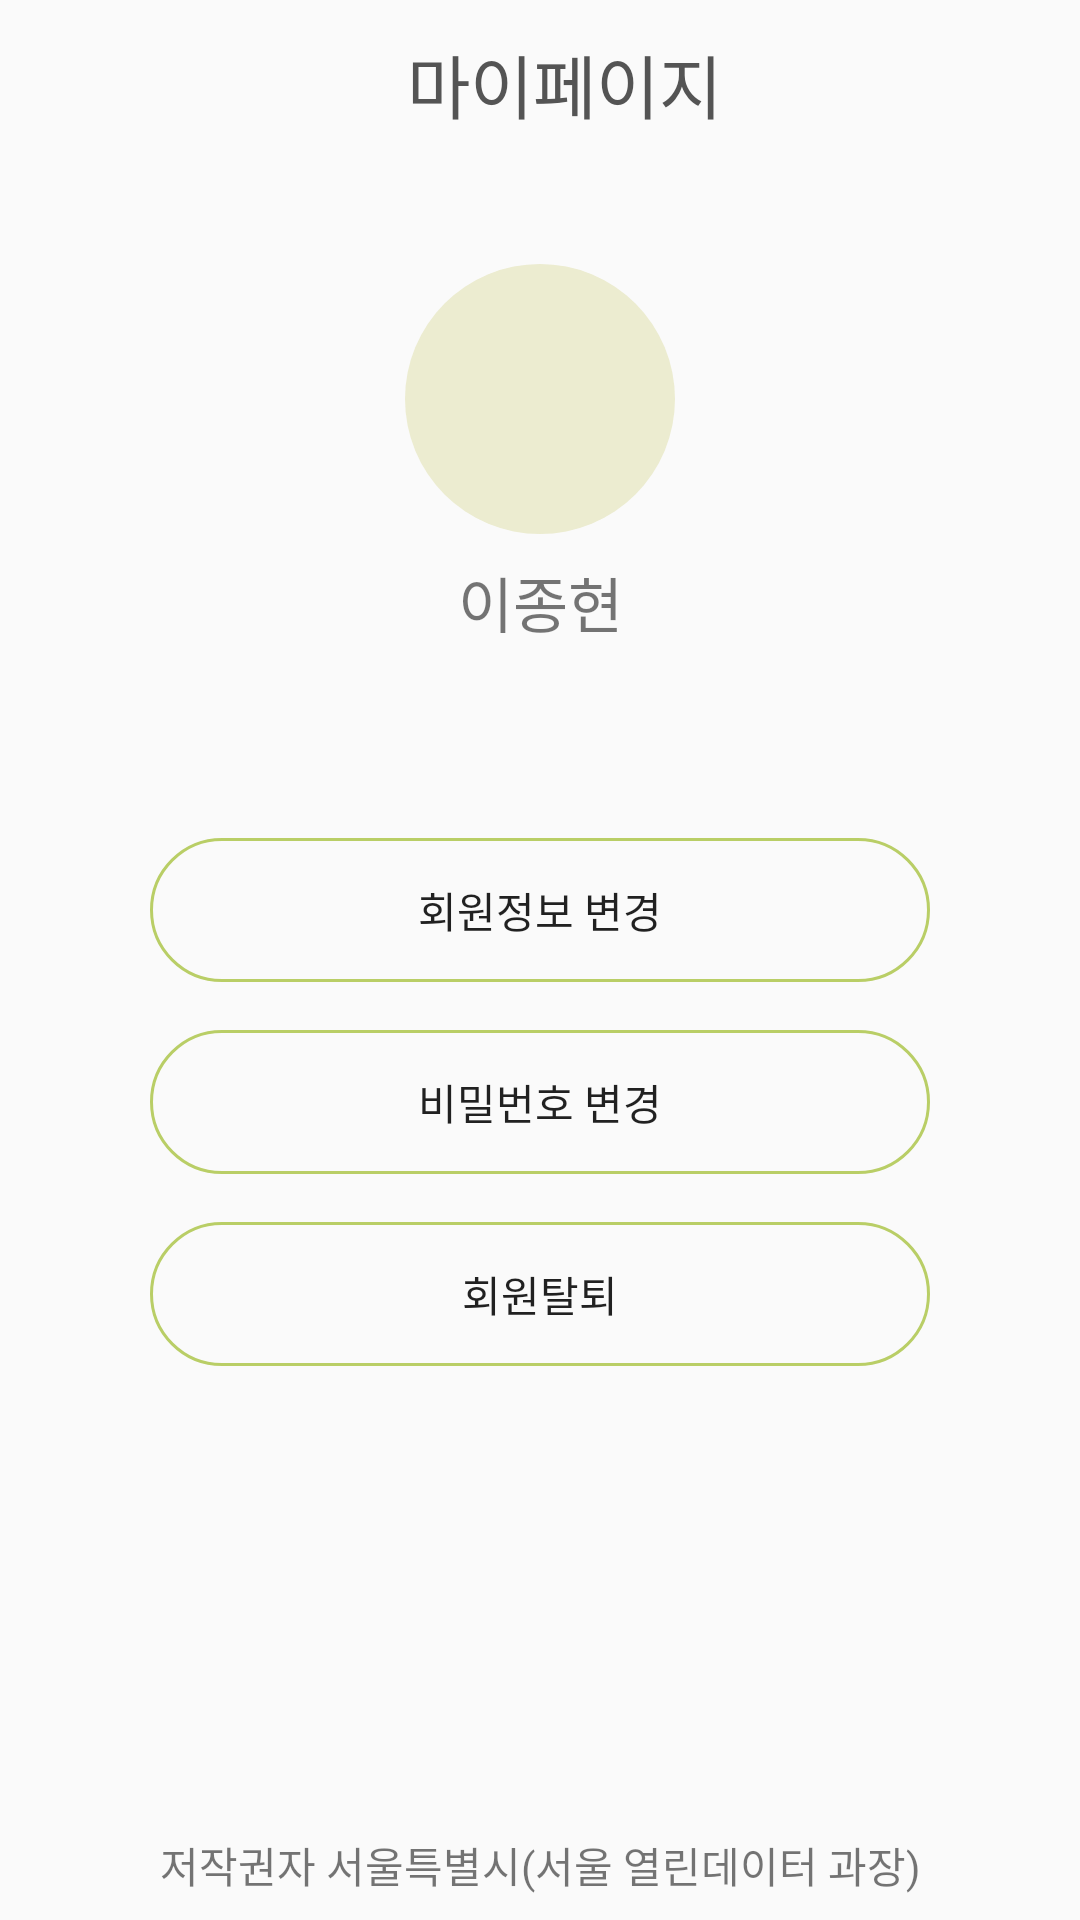

The Android layout XML behind this screen, and the referenced resources:
<!-- AndroidManifest.xml: application theme AppTheme -->
<!-- res/layout/activity_my_page.xml -->
<?xml version="1.0" encoding="utf-8"?>
<android.support.constraint.ConstraintLayout xmlns:android="http://schemas.android.com/apk/res/android"
    xmlns:app="http://schemas.android.com/apk/res-auto"
    xmlns:tools="http://schemas.android.com/tools"
    android:layout_width="match_parent"
    android:layout_height="match_parent"
    tools:context=".ui.mypage.MyPageActivity">

    <android.support.v7.widget.Toolbar
        android:id="@+id/toolbar"
        android:layout_width="match_parent"
        android:layout_height="?attr/actionBarSize"
        android:background="@drawable/all_back_bottom_blackline">

        <android.support.constraint.ConstraintLayout
            android:layout_width="match_parent"
            android:layout_height="match_parent">

            <TextView
                android:layout_width="match_parent"
                android:layout_height="match_parent"
                android:gravity="center"
                android:text="마이페이지"
                android:textColor="#545454"
                android:textSize="23sp" />
        </android.support.constraint.ConstraintLayout>
    </android.support.v7.widget.Toolbar>

    <ImageView
        android:id="@+id/imageView"
        android:layout_width="90dp"
        android:layout_height="90dp"
        android:layout_marginTop="32dp"
        android:background="@drawable/all_back_oval"
        app:layout_constraintEnd_toEndOf="parent"
        app:layout_constraintStart_toStartOf="parent"
        app:layout_constraintTop_toBottomOf="@+id/toolbar" />

    <TextView
        android:id="@+id/myPage_name_tv"
        android:layout_width="wrap_content"
        android:layout_height="wrap_content"
        android:layout_marginTop="8dp"
        android:text="이종현"
        android:textSize="20sp"
        app:layout_constraintEnd_toEndOf="@+id/imageView"
        app:layout_constraintStart_toStartOf="@+id/imageView"
        app:layout_constraintTop_toBottomOf="@+id/imageView" />

    <Button
        android:id="@+id/myPage_changeInfo_btn"
        android:layout_width="260dp"
        android:layout_height="wrap_content"
        android:layout_marginTop="64dp"
        android:background="@drawable/all_back_round_non_filled"
        android:text="회원정보 변경"
        app:layout_constraintEnd_toEndOf="parent"
        app:layout_constraintStart_toStartOf="parent"
        app:layout_constraintTop_toBottomOf="@+id/myPage_name_tv" />

    <Button
        android:id="@+id/myPage_changePw_btn"
        android:layout_width="260dp"
        android:layout_height="wrap_content"
        android:layout_marginTop="16dp"
        android:background="@drawable/all_back_round_non_filled"
        android:text="비밀번호 변경"
        app:layout_constraintEnd_toEndOf="parent"
        app:layout_constraintStart_toStartOf="parent"
        app:layout_constraintTop_toBottomOf="@+id/myPage_changeInfo_btn" />

    <Button
        android:id="@+id/myPage_exit_btn"
        android:layout_width="260dp"
        android:layout_height="wrap_content"
        android:layout_marginTop="16dp"
        android:background="@drawable/all_back_round_non_filled"
        android:text="회원탈퇴"
        app:layout_constraintEnd_toEndOf="parent"
        app:layout_constraintStart_toStartOf="parent"
        app:layout_constraintTop_toBottomOf="@+id/myPage_changePw_btn" />

    <TextView
        android:layout_width="wrap_content"
        android:layout_height="wrap_content"
        android:layout_marginBottom="8dp"
        android:layout_marginEnd="8dp"
        android:layout_marginStart="8dp"
        android:text="저작권자 서울특별시(서울 열린데이터 과장)"
        app:layout_constraintBottom_toBottomOf="parent"
        app:layout_constraintEnd_toEndOf="parent"
        app:layout_constraintStart_toStartOf="parent" />

</android.support.constraint.ConstraintLayout>
<!-- resources referenced by this layout -->
<resources>
  <!-- drawable all_back_oval (drawable) -->
  <?xml version="1.0" encoding="utf-8"?>
  <shape xmlns:android="http://schemas.android.com/apk/res/android"
      android:shape="rectangle">
      <solid android:color="@color/colorSemiGreen" />
      <corners
          android:bottomLeftRadius="1600dp"
          android:bottomRightRadius="1600dp"
          android:topLeftRadius="1600dp"
          android:topRightRadius="1600dp" />
  </shape>
  <!-- drawable all_back_round_non_filled (drawable) -->
  <?xml version="1.0" encoding="utf-8"?>
  <shape xmlns:android="http://schemas.android.com/apk/res/android"
      android:shape="rectangle">
  
      <stroke android:width="1dp"
          android:color="#b9ce66"/>
      <corners
          android:bottomRightRadius="64dp"
          android:bottomLeftRadius="64dp"
          android:topRightRadius="64dp"
          android:topLeftRadius="64dp"/>
  </shape>
  <style name="AppTheme" parent="Theme.AppCompat.Light.NoActionBar">
          
          <item name="colorPrimary">#95C1FF</item>
          <item name="colorPrimaryDark">#66A6FF</item>
          <item name="colorAccent">@color/colorAccent</item>
      </style>
  <color name="colorSemiGreen">#ececd0</color>
  <color name="colorAccent">#009688</color>
</resources>
